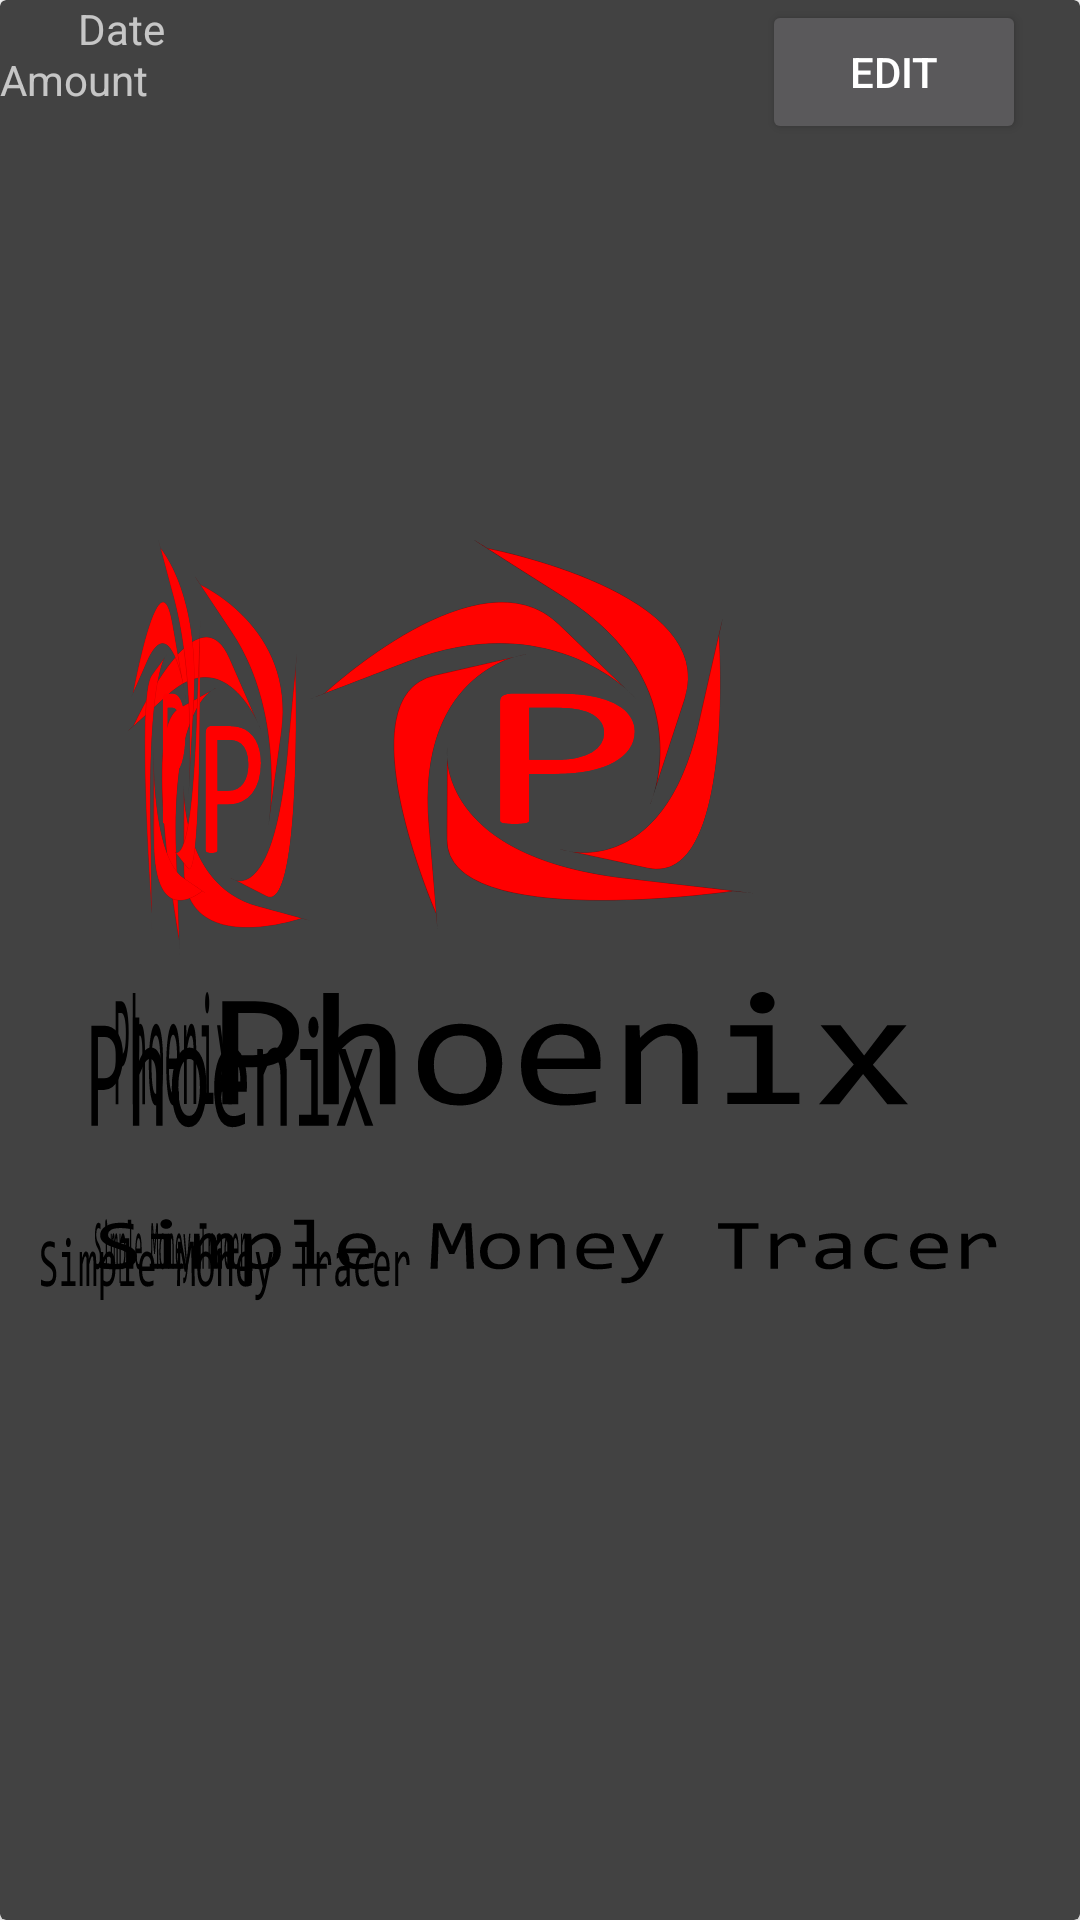

Layout XML and referenced resources for this Android screen:
<!-- AndroidManifest.xml: application theme SplashScreenTheme -->
<!-- res/layout/activity_record_layout.xml -->
<?xml version="1.0" encoding="utf-8"?>
<LinearLayout xmlns:android="http://schemas.android.com/apk/res/android"
    xmlns:app="http://schemas.android.com/apk/res-auto"
    xmlns:tools="http://schemas.android.com/tools"
    android:id="@+id/relativeLayout"
    android:layout_width="match_parent"
    android:layout_height="wrap_content">

    <androidx.cardview.widget.CardView
        android:layout_width="match_parent"
        android:layout_height="wrap_content">

        <RelativeLayout
            android:layout_width="match_parent"
            android:layout_height="match_parent">

            <TextView
                android:id="@+id/txtAmount"
                android:layout_width="wrap_content"
                android:layout_height="wrap_content"
                android:layout_alignParentTop="true"
                android:layout_marginTop="17dp"
                android:layout_marginEnd="106dp"
                android:layout_toStartOf="@+id/btnEditActivity"
                android:text="Amount" />

            <TextView
                android:id="@+id/txtCategory"
                android:layout_width="wrap_content"
                android:layout_height="wrap_content"
                android:layout_below="@+id/txtDate"
                android:layout_alignStart="@+id/txtDate"
                android:layout_marginStart="1dp"
                android:layout_marginTop="9dp"
                android:text="Category" />

            <TextView
                android:id="@+id/txtDate"
                android:layout_width="wrap_content"
                android:layout_height="wrap_content"
                android:layout_alignParentStart="true"
                android:layout_marginStart="26dp"
                android:layout_marginEnd="167dp"
                android:layout_toStartOf="@+id/btnEditActivity"
                android:text="Date" />

            <Button
                android:id="@+id/btnEditActivity"
                android:layout_width="wrap_content"
                android:layout_height="wrap_content"
                android:layout_alignParentEnd="true"
                android:layout_marginEnd="18dp"
                android:text="Edit" />
        </RelativeLayout>
    </androidx.cardview.widget.CardView>

</LinearLayout>
<!-- resources referenced by this layout -->
<resources>
  <style name="SplashScreenTheme" parent="Theme.AppCompat.NoActionBar">
          
          <item name="android:background">@drawable/ic_simplemoneytracer_splash_screen</item>
          <item name="android:windowBackground">@color/white</item>
          <item name="android:windowNoTitle">true</item>
          <item name="android:windowActionBar">false</item>
          <item name="android:windowFullscreen">true</item>
          <item name="android:windowContentOverlay">@null</item>
      </style>
  <!-- drawable ic_simplemoneytracer_splash_screen: vector/xml drawable (drawable, 20215 chars, omitted) -->
  <color name="white">#FFFFFFFF</color>
</resources>
